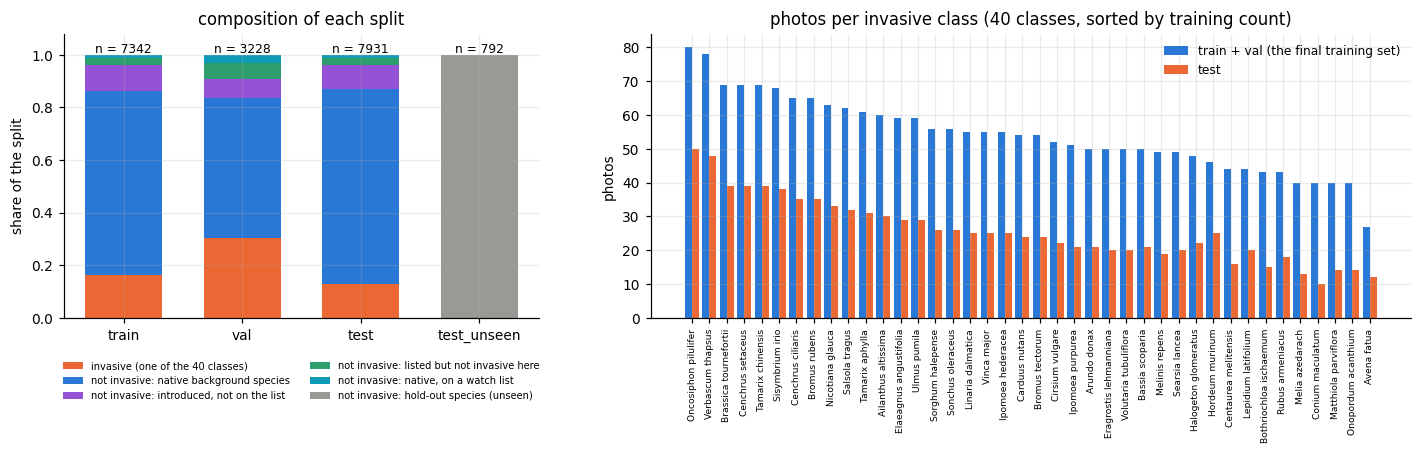

Data behind this chart, as committed beside it:
split, photos, invasive, not_invasive, invasive_share, invasive_classes, species, observers, native_background, introduced_unlisted, listed_not_invasive, native_listed
train, 7342, 1186, 6156, 0.1615, 40, 441, 2085, 5145, 720, 201, 90
val, 3228, 982, 2246, 0.3042, 40, 441, 871, 1715, 240, 193, 98
train + val, 10570, 2168, 8402, 0.2051, 40, 441, 2956, 6860, 960, 394, 188
test, 7931, 1025, 6906, 0.1292, 40, 441, 1991, 5891, 724, 193, 98
test_unseen, 792, 0, 792, 0.0, 0, 30, 407, 701, 91, 0, 0
